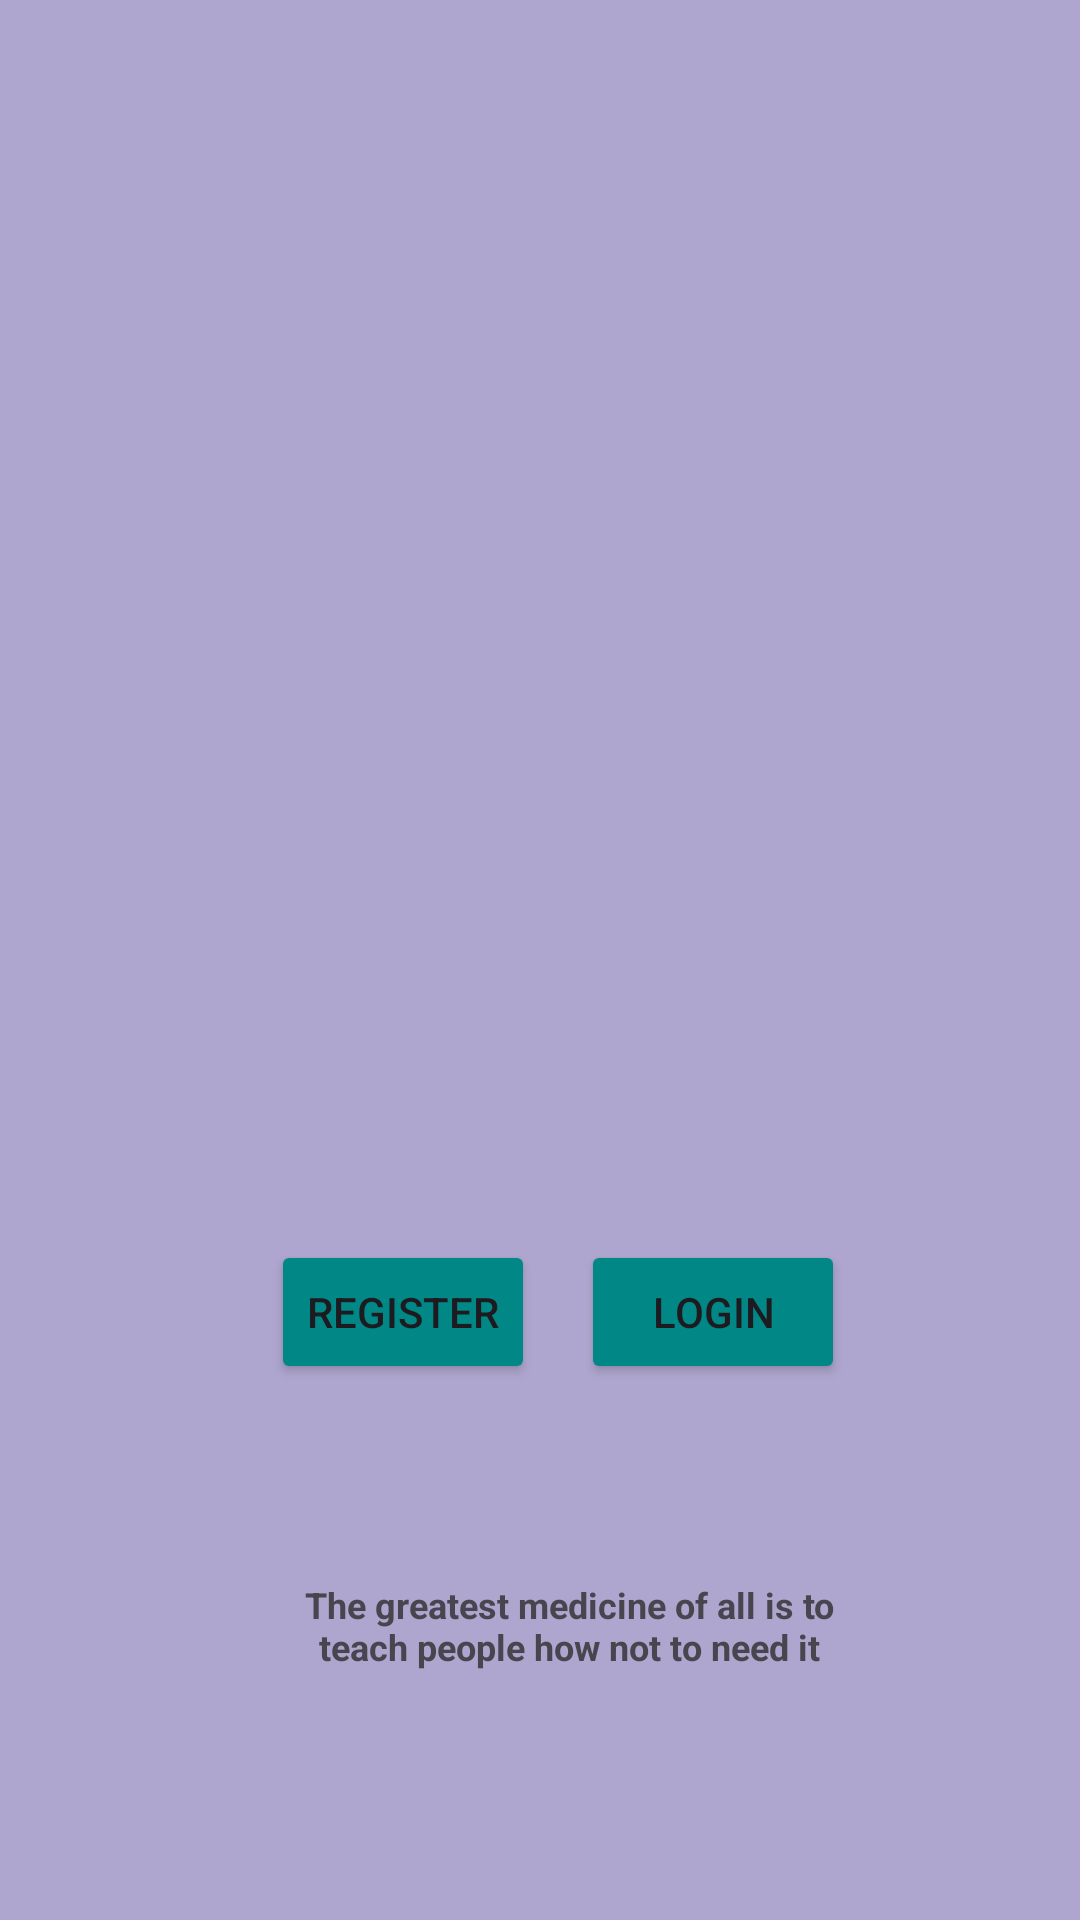

Layout XML and referenced resources for this Android screen:
<!-- AndroidManifest.xml: application theme Theme.ProjectPharmacyApp -->
<!-- res/layout/activity_main.xml -->
<?xml version="1.0" encoding="utf-8"?>
<androidx.constraintlayout.widget.ConstraintLayout xmlns:android="http://schemas.android.com/apk/res/android"
    xmlns:app="http://schemas.android.com/apk/res-auto"
    xmlns:tools="http://schemas.android.com/tools"
    android:id="@+id/main"

    android:layout_width="match_parent"
    android:layout_height="match_parent"
    android:background="@color/material_dynamic_tertiary70"
    tools:context=".MainActivity">

    <ImageView
        android:id="@+id/imageView"
        android:layout_width="205dp"
        android:layout_height="337dp"
        app:layout_constraintBottom_toBottomOf="parent"
        app:layout_constraintEnd_toEndOf="parent"
        app:layout_constraintStart_toStartOf="parent"
        app:layout_constraintTop_toTopOf="parent"
        app:layout_constraintVertical_bias="0.213"
        app:srcCompat="@drawable/farmacia1" />

    <Button
        android:id="@+id/button"
        android:layout_width="wrap_content"
        android:layout_height="wrap_content"
        android:backgroundTint="@color/design_default_color_secondary_variant"
        android:onClick="registration"
        android:text="@string/register"
        app:layout_constraintBottom_toBottomOf="parent"
        app:layout_constraintEnd_toEndOf="parent"
        app:layout_constraintHorizontal_bias="0.332"
        app:layout_constraintStart_toStartOf="parent"
        app:layout_constraintTop_toTopOf="parent"
        app:layout_constraintVertical_bias="0.698" />

    <Button
        android:id="@+id/button2"
        android:layout_width="wrap_content"
        android:layout_height="wrap_content"
        android:backgroundTint="@color/design_default_color_secondary_variant"
        android:onClick="login"
        android:text="@string/login"
        app:iconTint="@color/white"
        app:layout_constraintBottom_toBottomOf="parent"
        app:layout_constraintEnd_toEndOf="parent"
        app:layout_constraintHorizontal_bias="0.712"
        app:layout_constraintStart_toStartOf="parent"
        app:layout_constraintTop_toTopOf="parent"
        app:layout_constraintVertical_bias="0.698" />

    <TextView
        android:id="@+id/textView"
        android:layout_width="207dp"
        android:layout_height="34dp"
        android:text="The greatest medicine of all is to teach people how not to need it"
        android:textAlignment="center"
        android:textColorLink="#4CAF50"
        android:textSize="12sp"
        android:textStyle="bold"
        app:layout_constraintBottom_toBottomOf="parent"
        app:layout_constraintEnd_toEndOf="parent"
        app:layout_constraintHorizontal_bias="0.565"
        app:layout_constraintStart_toStartOf="parent"
        app:layout_constraintTop_toTopOf="parent"
        app:layout_constraintVertical_bias="0.869" />
</androidx.constraintlayout.widget.ConstraintLayout>
<!-- resources referenced by this layout -->
<resources>
  <string name="login">Login</string>
  <string name="register">Register</string>
  <style name="Theme.ProjectPharmacyApp" parent="Base.Theme.ProjectPharmacyApp" />
  <style name="Base.Theme.ProjectPharmacyApp" parent="Theme.Material3.DayNight.NoActionBar">
          
          
      </style>
  <!-- not gathered from this repository: default colours our renderer supplied (Android Studio template values) -->
  <color name="white">#FFFFFFFF</color>
</resources>
